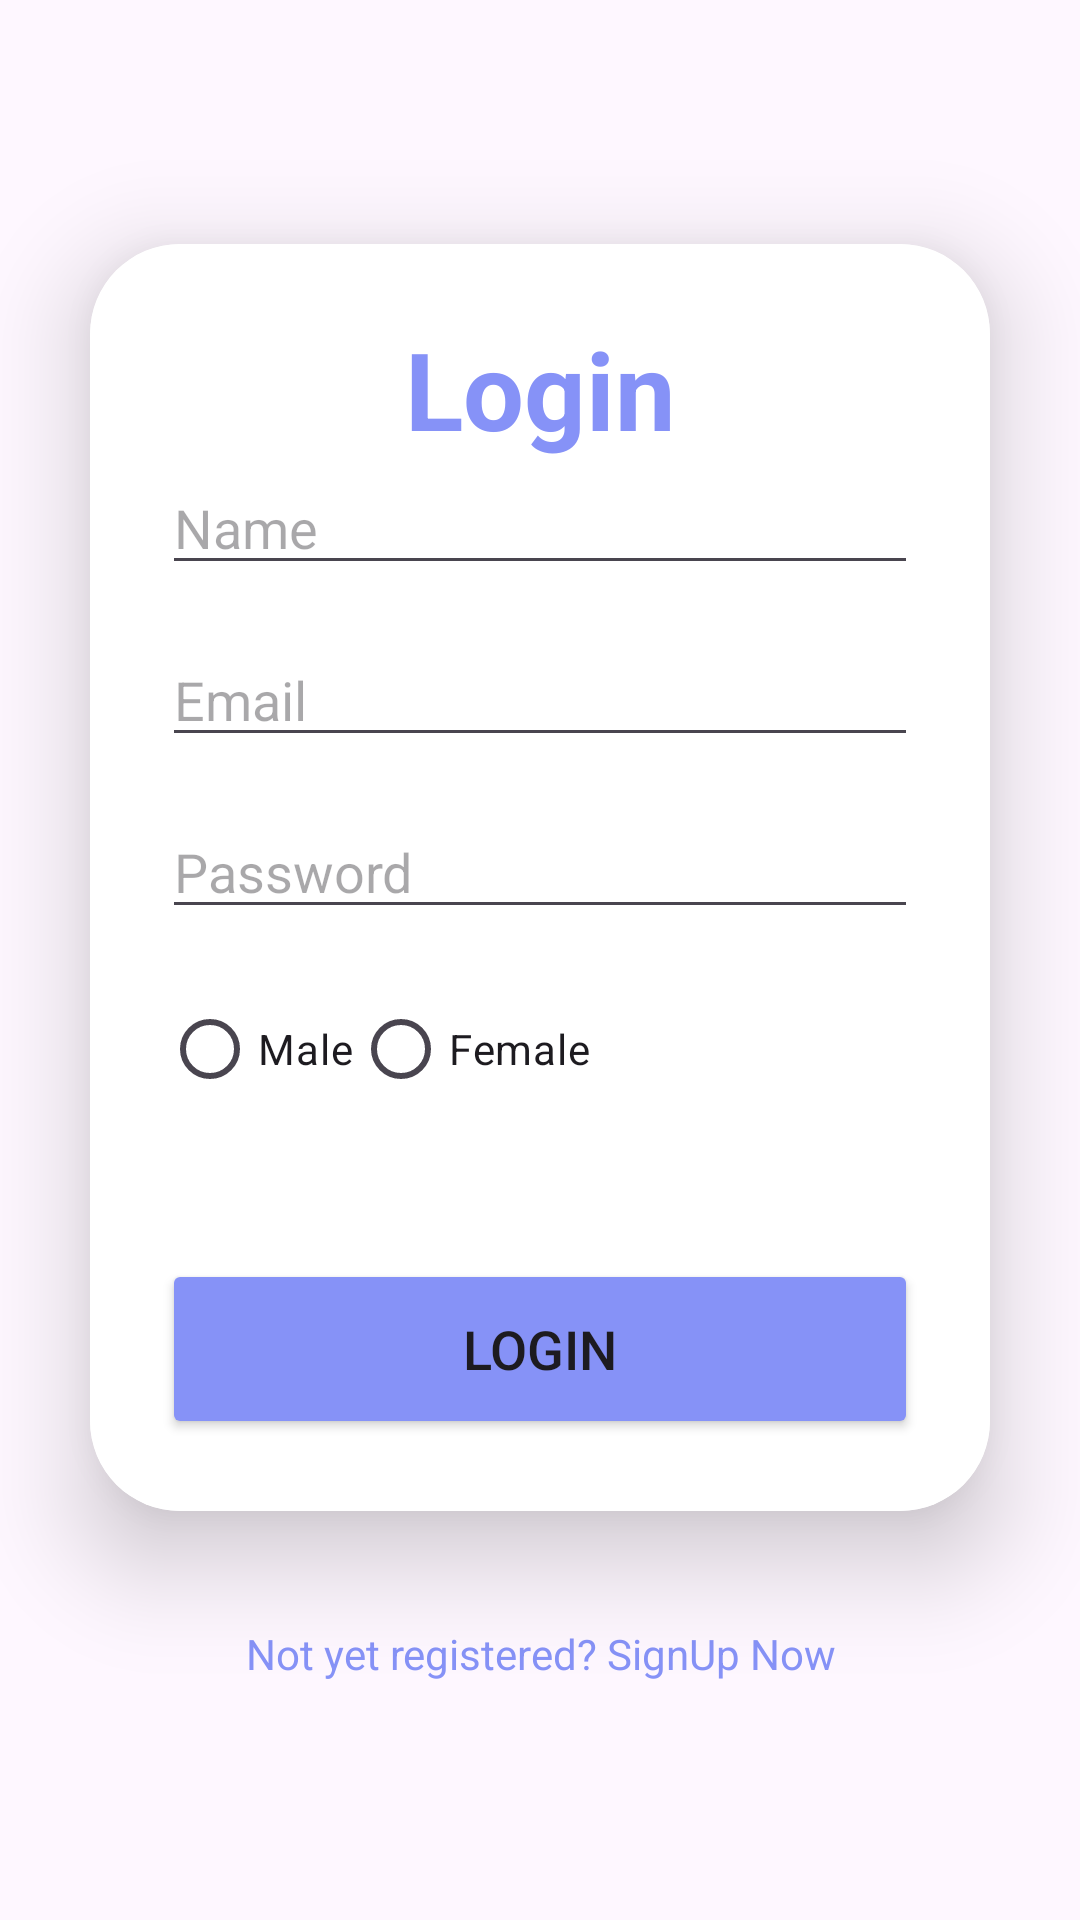

Here is an Android app screen rendered from its layout file. Give the layout XML and the strings, colors and styles it references.
<!-- AndroidManifest.xml: application theme Theme.Teli -->
<!-- res/layout/activity_register.xml -->
<?xml version="1.0" encoding="utf-8"?>
<LinearLayout
    xmlns:android="http://schemas.android.com/apk/res/android"
    xmlns:app="http://schemas.android.com/apk/res-auto"
    xmlns:tools="http://schemas.android.com/tools"
    xmlns:card_view="http://schemas.android.com/apk/res-auto"
    android:layout_width="match_parent"
    android:layout_height="match_parent"
    android:orientation="vertical"
    android:gravity="center"
    android:background="@drawable/loginbkg1"
    tools:context=".Activity.MainActivity">

    <androidx.cardview.widget.CardView
        android:layout_width="match_parent"
        android:layout_height="wrap_content"
        android:layout_margin="30dp"
        app:cardCornerRadius="30dp"
        app:cardElevation="20dp"
        android:background="@drawable/text_background">

        <LinearLayout
            android:layout_width="match_parent"
            android:layout_height="wrap_content"
            android:orientation="vertical"
            android:layout_gravity="center_horizontal"
            android:background="@color/white"
            android:padding="24dp">


            <TextView
                android:layout_width="match_parent"
                android:layout_height="wrap_content"
                android:text="Login"
                android:id="@+id/loginText"
                android:textSize="36sp"
                android:textAlignment="center"
                android:textStyle="bold"
                android:textColor="@color/purple"/>

            <EditText
                android:id="@+id/editTextName"
                android:layout_width="match_parent"
                android:layout_height="wrap_content"
                android:hint="Name"
                android:inputType="textPersonName"
                android:layout_marginBottom="16dp"/>

            <EditText
                android:id="@+id/editTextEmail"
                android:layout_width="match_parent"
                android:layout_height="wrap_content"
                android:hint="Email"
                android:inputType="textEmailAddress"
                android:layout_marginBottom="16dp"/>

            <EditText
                android:id="@+id/editTextPassword"
                android:layout_width="match_parent"
                android:layout_height="wrap_content"
                android:hint="Password"
                android:inputType="textPassword"
                android:layout_marginBottom="16dp"/>

            <RadioGroup
                android:id="@+id/radioGroupGender"
                android:layout_width="match_parent"
                android:layout_height="wrap_content"
                android:orientation="horizontal"
                android:layout_marginBottom="16dp">
                <RadioButton
                    android:id="@+id/radioButtonMale"
                    android:layout_width="wrap_content"
                    android:layout_height="wrap_content"
                    android:text="Male"/>
                <RadioButton
                    android:id="@+id/radioButtonFemale"
                    android:layout_width="wrap_content"
                    android:layout_height="wrap_content"
                    android:text="Female"/>
                
            </RadioGroup>

            <Button
                android:layout_width="match_parent"
                android:layout_height="60dp"
                android:id="@+id/loginButton"
                android:text="Login"
                android:textSize="18sp"
                android:layout_marginTop="30dp"
                android:backgroundTint="@color/purple"
                app:cornerRadius = "20dp"/>

        </LinearLayout>

    </androidx.cardview.widget.CardView>

    <TextView
        android:layout_width="wrap_content"
        android:layout_height="wrap_content"
        android:padding="8dp"
        android:text="Not yet registered? SignUp Now"
        android:textSize="14sp"
        android:textAlignment="center"
        android:id="@+id/signupText"
        android:textColor="@color/purple"
        android:layout_marginBottom="20dp"/>

</LinearLayout>
<!-- resources referenced by this layout -->
<resources>
  <color name="purple">#8692f7</color>
  <color name="white">#FFFFFFFF</color>
  <style name="Theme.Teli" parent="Base.Theme.Teli" />
  <style name="Base.Theme.Teli" parent="Theme.Material3.DayNight.NoActionBar">
          
          
      </style>
</resources>
